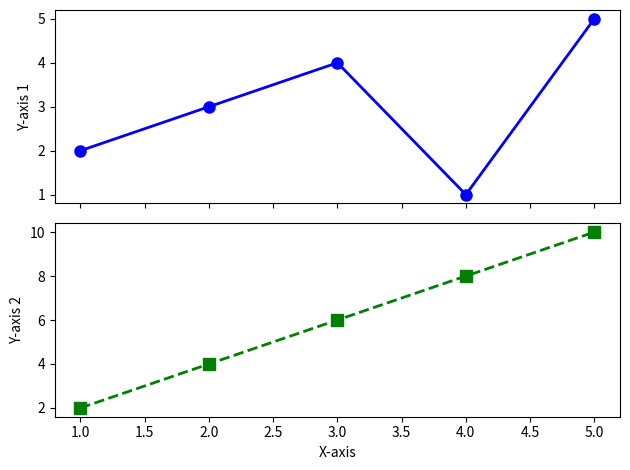

Generate this figure with matplotlib:
import matplotlib.pyplot as plt
# データの準備
x = [1, 2, 3, 4, 5]
y1 = [2, 3, 4, 1, 5]
y2 = [2, 4, 6, 8, 10]
# グラフを作成
fig, axs = plt.subplots(2, sharex=True)  # 2つのサブプロットを持つ。X軸を共有する

# サブプロット1にプロット
axs[0].plot(x, y1, color='b', marker='o', linestyle='-', linewidth=2, markersize=8)
axs[0].set_ylabel('Y-axis 1')

# サブプロット2にプロット
axs[1].plot(x, y2, color='g', marker='s', linestyle='--', linewidth=2, markersize=8)
axs[1].set_xlabel('X-axis')
axs[1].set_ylabel('Y-axis 2')

# グラフを表示
plt.tight_layout()
plt.show()
